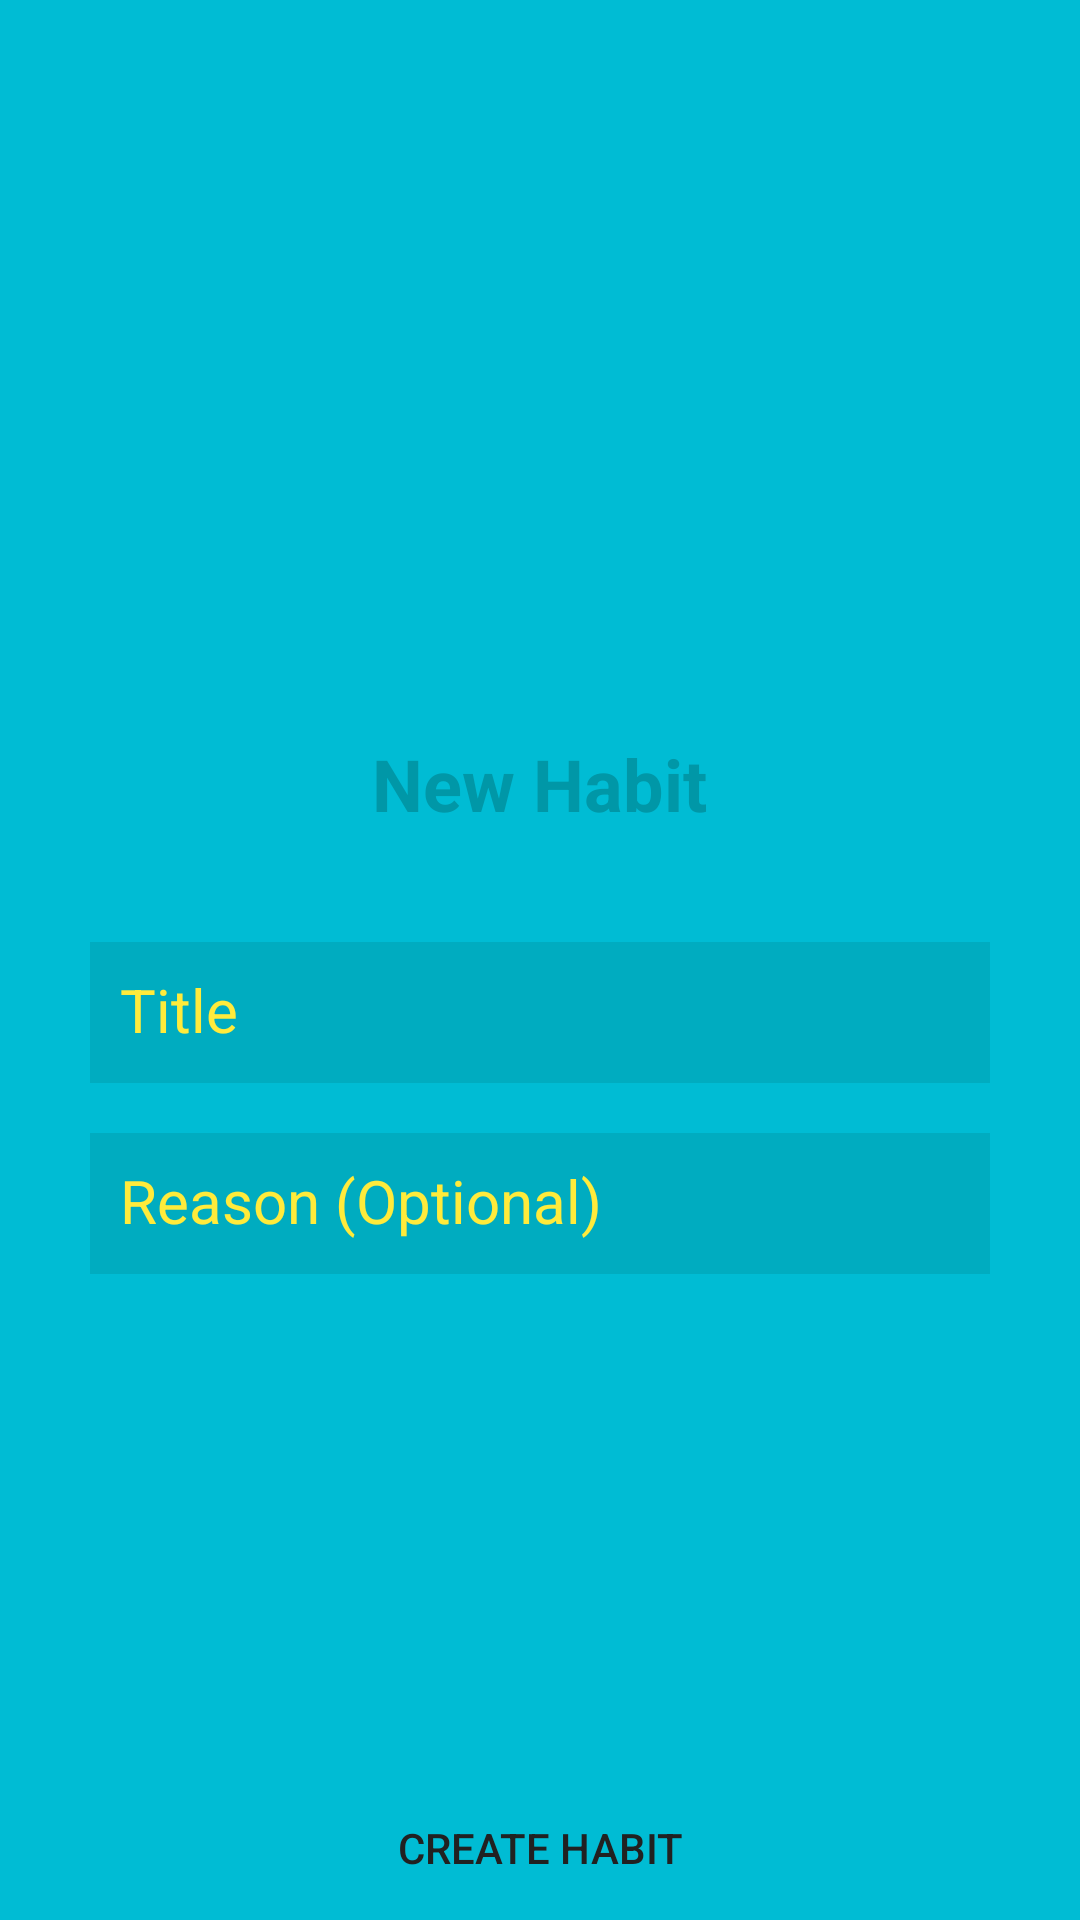

The Android layout XML behind this screen, and the referenced resources:
<!-- AndroidManifest.xml: application theme AppTheme -->
<!-- res/layout/activity_new_habit.xml -->
<?xml version="1.0" encoding="utf-8"?>
<RelativeLayout
    xmlns:android="http://schemas.android.com/apk/res/android"
    xmlns:app="http://schemas.android.com/apk/res-auto"
    xmlns:tools="http://schemas.android.com/tools"
    android:layout_width="match_parent"
    android:layout_height="match_parent"
    android:background="@color/colorPrimary">

    <ImageView
        android:id="@+id/mainBackgroundImageView"
        android:layout_width="wrap_content"
        android:layout_height="match_parent"
        android:scaleType="centerCrop"
        app:srcCompat="@drawable/main_background"
        android:contentDescription="@string/app_background" />

    <LinearLayout
        android:orientation="vertical"
        android:layout_width="match_parent"
        android:layout_height="wrap_content"
        android:layout_centerVertical="true"
        android:layout_centerHorizontal="true"
        android:id="@+id/newHabitlinearLayout">

        <TextView
            android:id="@+id/newHabitTitleTextView"
            android:layout_width="wrap_content"
            android:layout_height="wrap_content"
            android:layout_gravity="center_horizontal"
            android:layout_marginTop="30dp"
            android:text="@string/newHabit_title"
            android:textColor="@color/colorPrimaryDark"
            android:textSize="24sp"
            android:textStyle="bold" />

        <LinearLayout
            android:id="@+id/newHabitFormLinearLayout"
            android:layout_width="match_parent"
            android:layout_height="wrap_content"
            android:orientation="vertical"
            android:paddingLeft="30dp"
            android:paddingRight="30dp"
            android:paddingTop="20dp">

            <android.support.design.widget.TextInputLayout
                android:layout_width="match_parent"
                android:layout_height="wrap_content"
                android:theme="@style/TextLabel"
                app:hintTextAppearance="@style/TextInputLayoutHint">

                <EditText
                    android:id="@+id/newHabitTitleEditText"
                    android:layout_width="match_parent"
                    android:layout_height="wrap_content"
                    android:hint="@string/newHabit_newHabitTitleEditText_hint"
                    android:inputType="text"
                    android:nextFocusDown="@+id/newHabitCreateButton"
                    android:padding="10dp"
                    android:textColor="@color/colorPrimaryLight"
                    android:textSize="20sp"
                    android:background="@color/colorPrimaryDarkTransparent" />

            </android.support.design.widget.TextInputLayout>

            <android.support.design.widget.TextInputLayout
                android:layout_width="match_parent"
                android:layout_height="wrap_content"
                android:theme="@style/TextLabel"
                app:hintTextAppearance="@style/TextInputLayoutHint">

                <EditText
                    android:id="@+id/newHabitReasonEditText"
                    android:layout_width="match_parent"
                    android:layout_height="wrap_content"
                    android:hint="@string/newHabit_newHabitReasonEditText_hint"
                    android:inputType="text"
                    android:nextFocusDown="@+id/newHabitCreateButton"
                    android:padding="10dp"
                    android:textColor="@color/colorPrimaryLight"
                    android:textSize="20sp"
                    android:background="@color/colorPrimaryDarkTransparent" />

            </android.support.design.widget.TextInputLayout>

        </LinearLayout>

    </LinearLayout>

    <RelativeLayout
        android:layout_width="match_parent"
        android:layout_height="wrap_content"
        android:layout_alignParentBottom="true" >

        <Button
            android:id="@+id/newHabitCreateButton"
            android:layout_width="match_parent"
            android:layout_height="wrap_content"
            android:layout_centerHorizontal="true"
            android:background="@color/colorPrimary"
            android:textColor="@color/colorPrimaryText"
            android:text="@string/newHabit_newHabitCreateButton_text" />

    </RelativeLayout>

</RelativeLayout>
<!-- resources referenced by this layout -->
<resources>
  <color name="colorPrimary">#00BCD4</color>
  <color name="colorPrimaryDark">#0097A7</color>
  <color name="colorPrimaryDarkTransparent">#700097A7</color>
  <color name="colorPrimaryLight">#b2ebf2</color>
  <color name="colorPrimaryText">#212121</color>
  <!-- drawable main_background: jpg bitmap (drawable, 254191 bytes) -->
  <string name="app_background">App Background</string>
  <string name="newHabit_newHabitCreateButton_text">Create Habit</string>
  <string name="newHabit_newHabitReasonEditText_hint">Reason (Optional)</string>
  <string name="newHabit_newHabitTitleEditText_hint">Title</string>
  <string name="newHabit_title">New Habit</string>
  <style name="TextInputLayoutHint" parent="TextAppearance.Design.Hint">
          <item name="android:textSize">18sp</item>
      </style>
  <style name="TextLabel" parent="TextAppearance.AppCompat">
          
          <item name="android:textColorHint">@color/colorAccent</item>
          <item name="android:textSize">20sp</item>
          
          <item name="colorAccent">@color/colorAccent</item>
          <item name="colorControlNormal">@color/colorPrimary</item>
          <item name="colorControlActivated">@color/colorPrimaryText</item>
          
          <item name="android:textColorHighlight">@color/colorAccent</item>
          <item name="android:textColorLink">@color/colorAccent</item>
      </style>
  <style name="AppTheme" parent="Theme.AppCompat.Light.DarkActionBar">
          
          <item name="colorPrimary">@color/colorPrimary</item>
          <item name="colorPrimaryDark">@color/colorPrimaryDark</item>
          <item name="colorAccent">@color/colorAccent</item>
      </style>
  <color name="colorAccent">#ffeb3b</color>
</resources>
